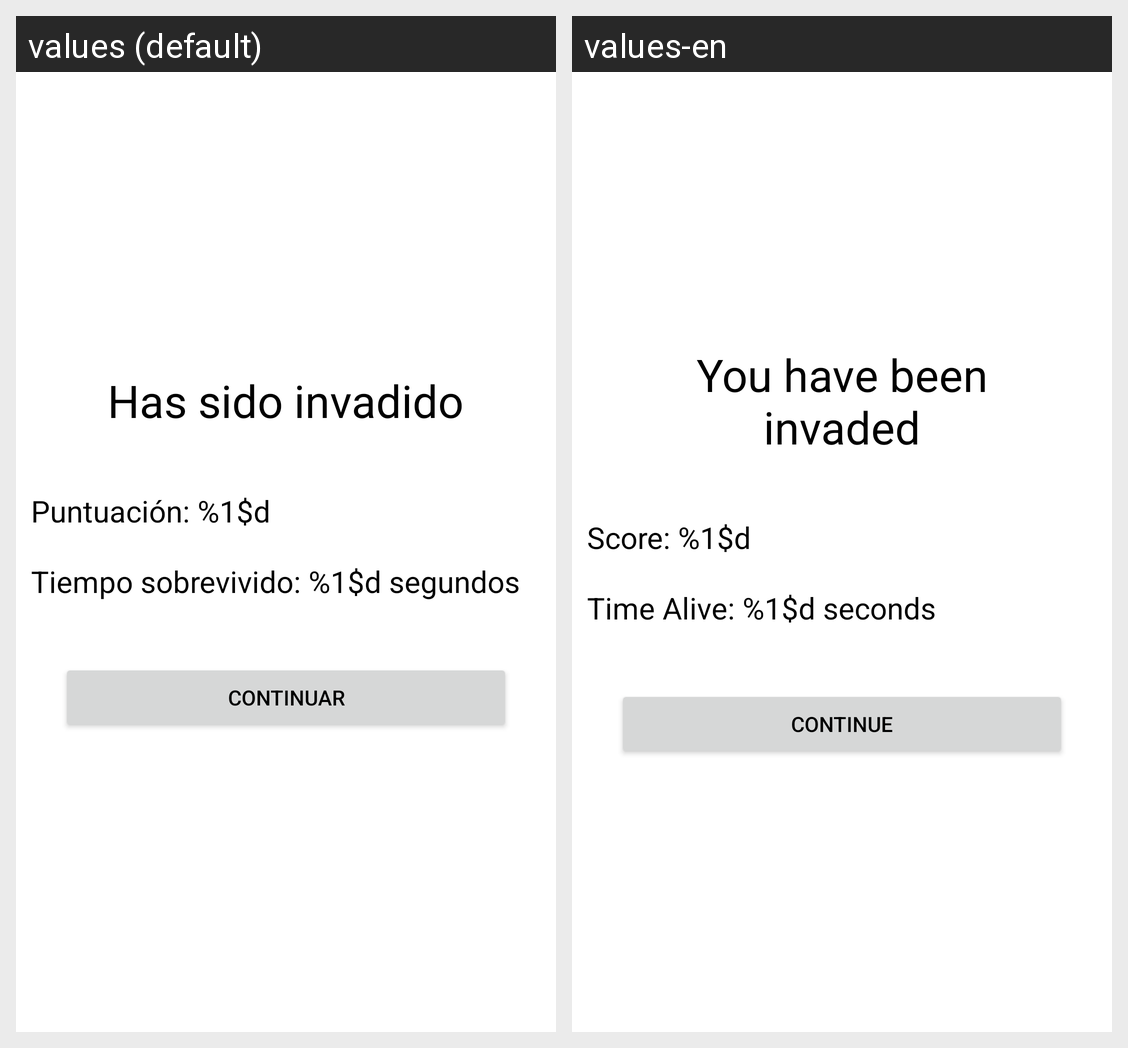

Locale-by-locale string values for the Android screen shown in this grid:
Android screen res/layout/fragment_gameover_dialog.xml rendered under 2 locales, left to right: values (default), values-en. Device: Nexus 5 (rendered at 1080×1920; each locale shown at half size, 540×960, under a caption strip naming it); theme Theme.KidsApp.
Strings drawn on this screen, with the default value and each locale's value (text and hints the layout hard-codes, and strings that could not be matched under every locale, appear in the picture but are not listed):

gameOverText
  values: Has sido invadido
  values-en: You have been invaded

gameOverScore
  values: Puntuación: %1$d
  values-en: Score: %1$d

gameOverTime
  values: Tiempo sobrevivido: %1$d segundos
  values-en: Time Alive: %1$d seconds

gameOverBtExit
  values: Continuar
  values-en: Continue
